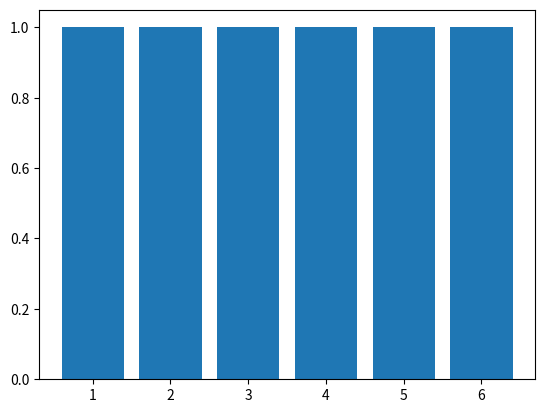

Generate this figure with matplotlib:
from matplotlib import pyplot as plt
from math import factorial
n_exams =6 # напишите ваш код здесь: сколько экзаменов надо сдать?
failure_rate =15  # напишите ваш код здесь: какова вероятность завалить один экзамен?
distr = [] # создайте список distr, в котором будете хранить значения распределения
p=0.9
q=0.1
Q=0
for k in range(1, n_exams + 1):
    failure_rate=int(failure_rate/100)
    choose = factorial(n_exams) / (factorial(failure_rate) * factorial(n_exams - failure_rate))

    prob = choose* p **(k*1)* q**(k * (1-failure_rate)*(n_exams-failure_rate))
    Q=1-prob
    distr.append(Q)
# построение гистограммы распределения вероятностей
#plt.bar(range(1, n_exams+1), distr)
#print(plt.bar(range(0, n_exams + 1), distr))
print(plt.bar(range(1, n_exams+1), distr))
print(distr)
      
